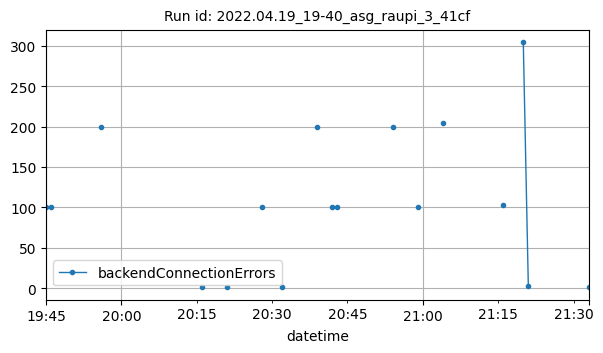

Source data for this figure (header and first rows):
datetime, backendConnectionErrors
2022-04-19T19:45:00Z, 100
2022-04-19T19:46:00Z, 100
2022-04-19T19:56:00Z, 200
2022-04-19T20:16:00Z, 1
2022-04-19T20:21:00Z, 1
2022-04-19T20:28:00Z, 100
2022-04-19T20:32:00Z, 1
2022-04-19T20:39:00Z, 200
2022-04-19T20:42:00Z, 100
2022-04-19T20:43:00Z, 101
2022-04-19T20:54:00Z, 200
2022-04-19T20:59:00Z, 100
2022-04-19T21:04:00Z, 204
2022-04-19T21:16:00Z, 103
2022-04-19T21:20:00Z, 304
2022-04-19T21:21:00Z, 3
2022-04-19T21:33:00Z, 1
